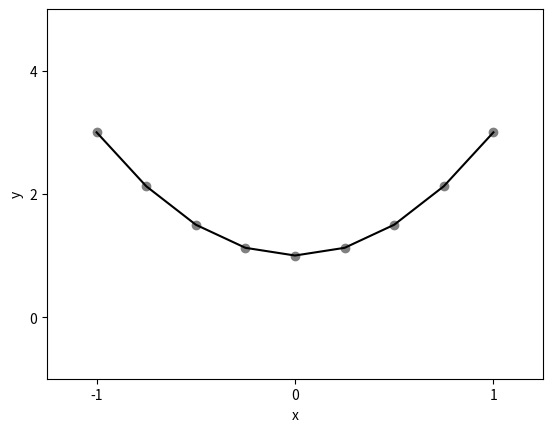

Python code for this plot:
import numpy as np
import matplotlib.pyplot as plt

# define x and y
step = 0.25
x = np.arange(-1, 1 + step, step)
y = 2 * (x ** 2) + 1

# make a scatter plot with lines that connect adjacent points
plt.scatter(x, y, color='gray')
plt.plot(x, y, color='black')

# make the plot look nice by specifying limits and tick marks
# improve the signal-to-noise ratio of the visualization
plt.xlim((-1.25, 1.25))
plt.ylim((-1, 5))
plt.xticks((-1, 0, 1))
plt.yticks(np.arange(0, 5, 2))
plt.xlabel('x')
plt.ylabel('y')

plt.show()